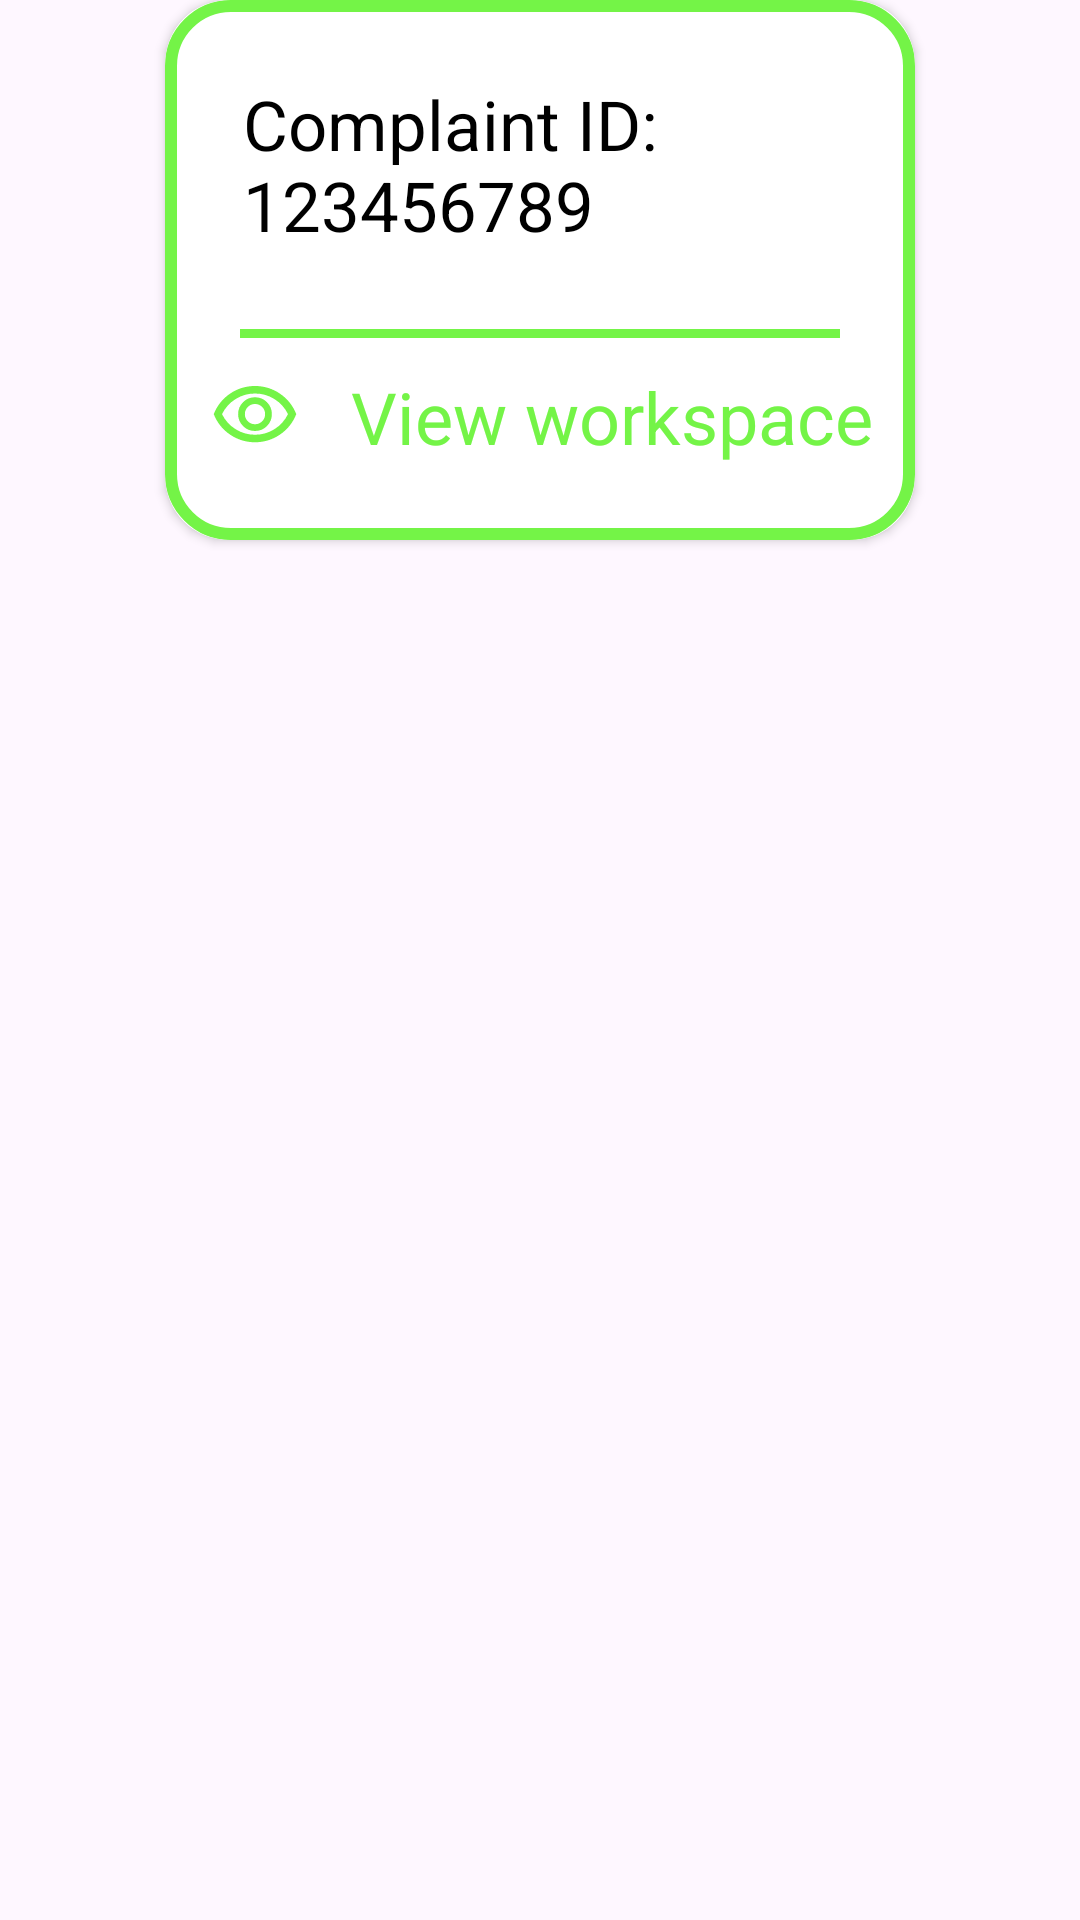

Produce the Android XML layout that renders to this screen, including the resource entries it uses.
<!-- AndroidManifest.xml: application theme Theme.Endore -->
<!-- res/layout/activity_current_task_unit.xml -->
<?xml version="1.0" encoding="utf-8"?>
<androidx.constraintlayout.widget.ConstraintLayout xmlns:android="http://schemas.android.com/apk/res/android"
    xmlns:app="http://schemas.android.com/apk/res-auto"
    xmlns:tools="http://schemas.android.com/tools"
    android:id="@+id/main"
    android:layout_width="match_parent"
    android:layout_height="match_parent"
    tools:context=".current_task_unit">

    <androidx.cardview.widget.CardView
        android:layout_width="250dp"
        android:layout_height="180dp"
        app:layout_constraintStart_toStartOf="parent"
        app:layout_constraintEnd_toEndOf="parent"
        app:layout_constraintTop_toTopOf="parent"
        app:cardCornerRadius="21dp"
        >

        <FrameLayout
            android:layout_width="match_parent"
            android:layout_height="match_parent"
            android:background="@drawable/dashboard_carddesign">

            <LinearLayout
                android:layout_width="match_parent"
                android:layout_height="match_parent"
                android:orientation="vertical"
                android:layout_gravity="center_horizontal">

                <TextView
                    android:id="@+id/complaint_id"
                    android:layout_width="wrap_content"
                    android:layout_height="wrap_content"
                    android:text="Complaint ID: 123456789"
                    android:padding="8dp"
                    android:layout_margin="18dp"
                    android:textSize="23sp"
                    android:textColor="#000000"
                    android:layout_gravity="center_horizontal">

                </TextView>

                <ImageView
                    android:layout_width="200dp"
                    android:layout_height="3dp"
                    android:layout_gravity="center_horizontal"
                    android:background="#74F447">

                </ImageView>

                <LinearLayout
                    android:layout_width="wrap_content"
                    android:layout_height="wrap_content"
                    android:orientation="horizontal"
                    android:layout_gravity="center_horizontal"
                    android:padding="2dp"
                    >

                    <androidx.appcompat.widget.AppCompatImageButton
                        android:id="@+id/view_workspace_btn"
                        android:layout_width="wrap_content"
                        android:layout_height="wrap_content"
                        android:layout_gravity="center_horizontal"
                        android:src="@drawable/visibility_icon"
                        android:background="@null"
                        android:padding="9dp"
                        >

                    </androidx.appcompat.widget.AppCompatImageButton>

                    <TextView
                        android:layout_width="wrap_content"
                        android:layout_height="wrap_content"
                        android:text="View workspace"
                        android:padding="8dp"
                        android:textSize="24sp"
                        android:textColor="#74F447">

                    </TextView>



                </LinearLayout>



            </LinearLayout>



        </FrameLayout>

    </androidx.cardview.widget.CardView>

</androidx.constraintlayout.widget.ConstraintLayout>
<!-- resources referenced by this layout -->
<resources>
  <!-- drawable dashboard_carddesign (drawable) -->
  <?xml version="1.0" encoding="utf-8"?>
  <shape xmlns:android="http://schemas.android.com/apk/res/android" android:shape="rectangle">
      <solid android:color="#ffffff" />
      <corners android:radius="20dp" />
      <stroke android:width="4dp"
          android:color="#74F447"/>
  
  
  </shape>
  <!-- drawable visibility_icon (drawable) -->
  <vector xmlns:android="http://schemas.android.com/apk/res/android"
      android:width="30dp"
      android:height="30dp"
      android:viewportWidth="30"
      android:viewportHeight="30">
    <group>
      <clip-path
          android:pathData="M0,0h30v30h-30z"/>
      <path
          android:pathData="M15,20C16.563,20 17.891,19.453 18.984,18.359C20.078,17.266 20.625,15.938 20.625,14.375C20.625,12.813 20.078,11.484 18.984,10.391C17.891,9.297 16.563,8.75 15,8.75C13.438,8.75 12.109,9.297 11.016,10.391C9.922,11.484 9.375,12.813 9.375,14.375C9.375,15.938 9.922,17.266 11.016,18.359C12.109,19.453 13.438,20 15,20ZM15,17.75C14.063,17.75 13.266,17.422 12.609,16.766C11.953,16.109 11.625,15.313 11.625,14.375C11.625,13.438 11.953,12.641 12.609,11.984C13.266,11.328 14.063,11 15,11C15.938,11 16.734,11.328 17.391,11.984C18.047,12.641 18.375,13.438 18.375,14.375C18.375,15.313 18.047,16.109 17.391,16.766C16.734,17.422 15.938,17.75 15,17.75ZM15,23.75C11.958,23.75 9.188,22.901 6.688,21.203C4.188,19.505 2.375,17.229 1.25,14.375C2.375,11.521 4.188,9.245 6.688,7.547C9.188,5.849 11.958,5 15,5C18.042,5 20.813,5.849 23.313,7.547C25.813,9.245 27.625,11.521 28.75,14.375C27.625,17.229 25.813,19.505 23.313,21.203C20.813,22.901 18.042,23.75 15,23.75ZM15,21.25C17.354,21.25 19.516,20.63 21.484,19.391C23.453,18.151 24.958,16.479 26,14.375C24.958,12.271 23.453,10.599 21.484,9.359C19.516,8.12 17.354,7.5 15,7.5C12.646,7.5 10.484,8.12 8.516,9.359C6.547,10.599 5.042,12.271 4,14.375C5.042,16.479 6.547,18.151 8.516,19.391C10.484,20.63 12.646,21.25 15,21.25Z"
          android:fillColor="#74F447"/>
    </group>
  </vector>
  <style name="Theme.Endore" parent="Base.Theme.Endore" />
  <style name="Base.Theme.Endore" parent="Theme.Material3.DayNight.NoActionBar">
          
          
      </style>
</resources>
